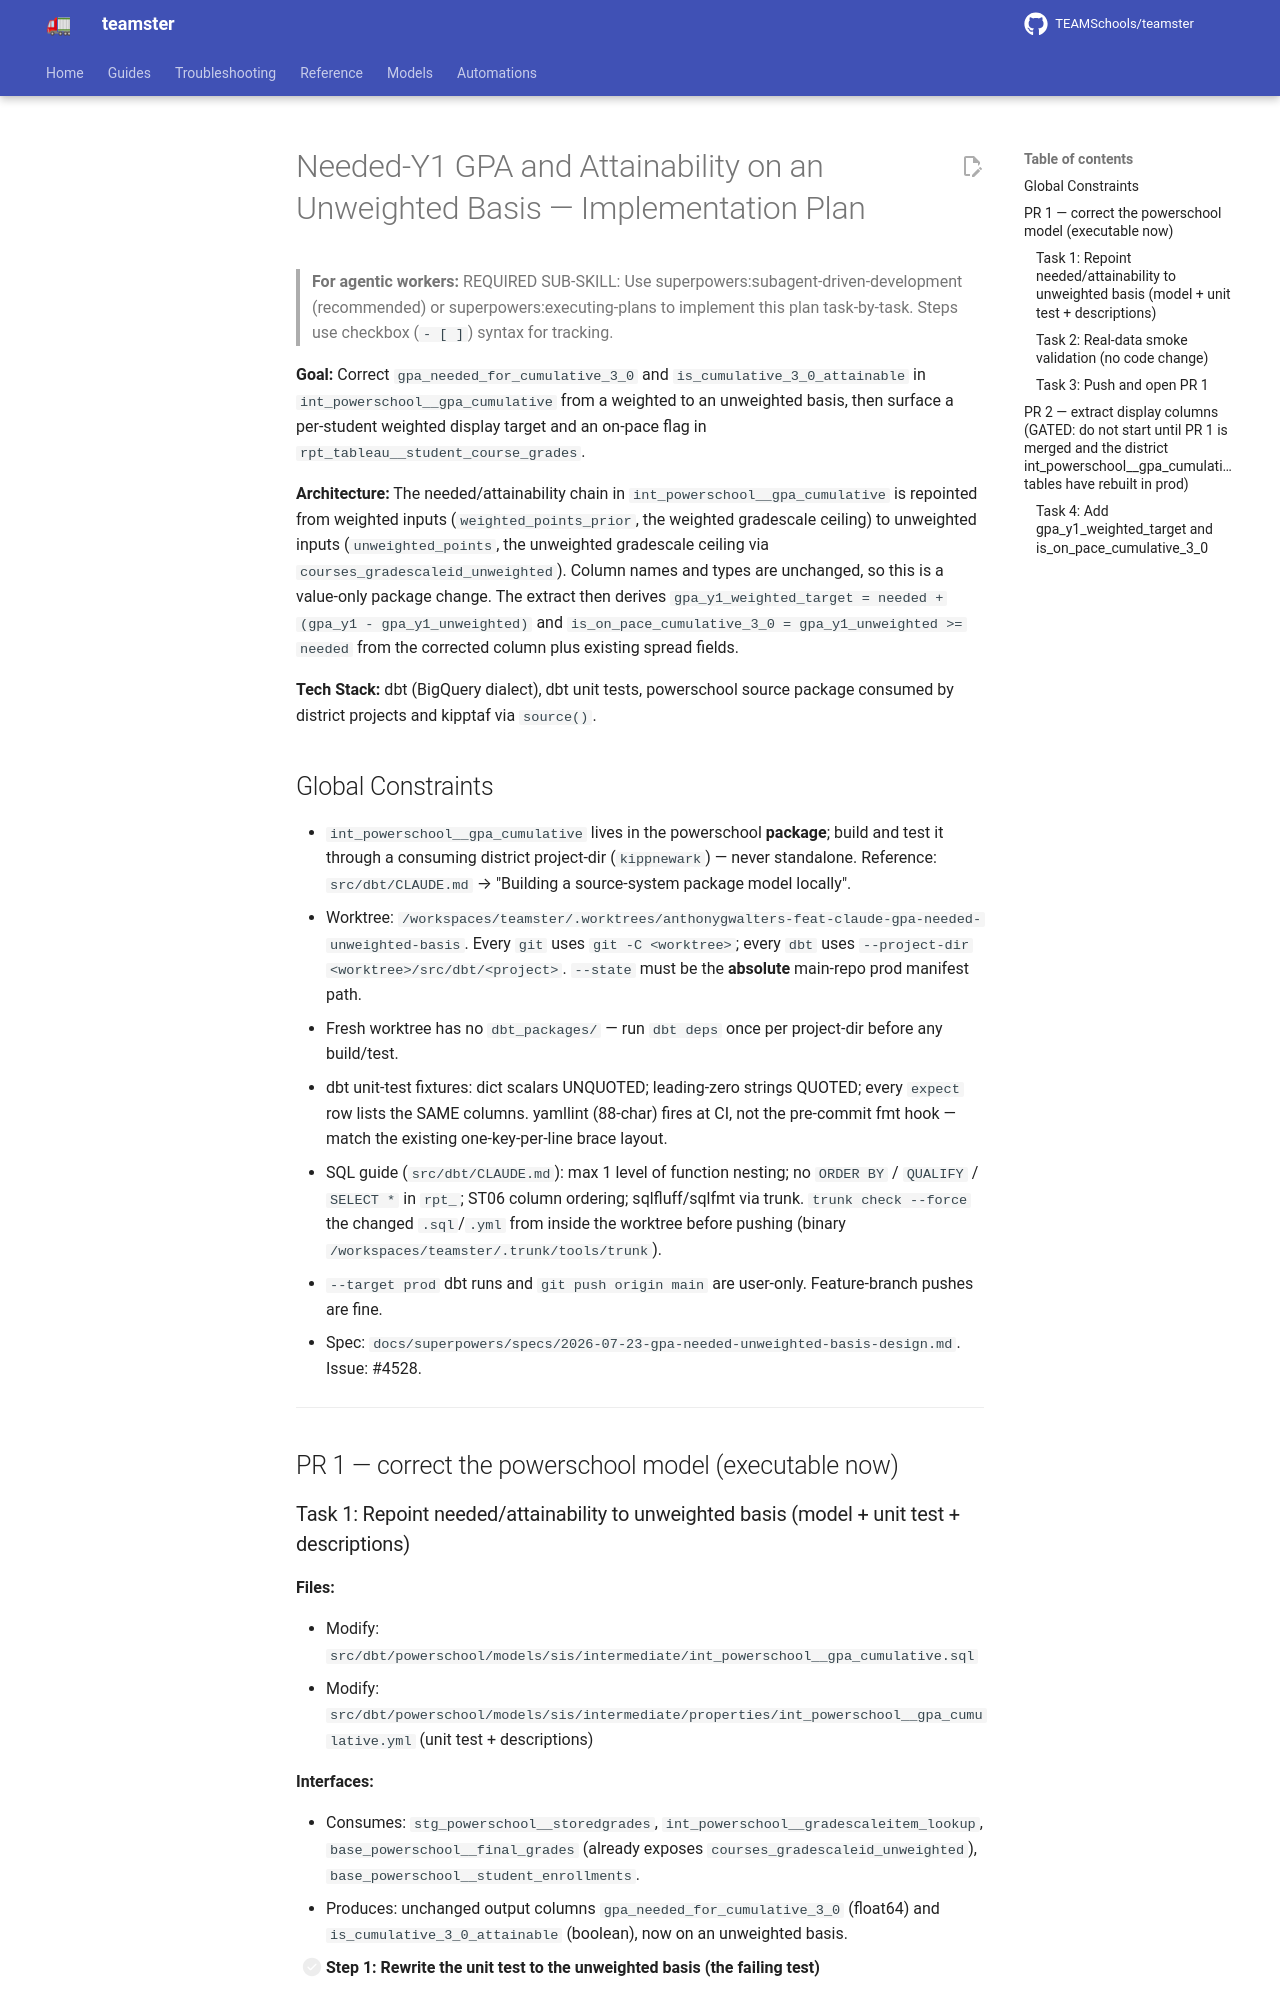

repository: TEAMSchools/teamster · page: superpowers/plans/2026-07-23-gpa-needed-unweighted-basis/index.html · generator: mkdocs

# Needed-Y1 GPA and Attainability on an Unweighted Basis — Implementation Plan

> **For agentic workers:** REQUIRED SUB-SKILL: Use
> superpowers:subagent-driven-development (recommended) or
> superpowers:executing-plans to implement this plan task-by-task. Steps use
> checkbox (`- [ ]`) syntax for tracking.

**Goal:** Correct `gpa_needed_for_cumulative_3_0` and
`is_cumulative_3_0_attainable` in `int_powerschool__gpa_cumulative` from a
weighted to an unweighted basis, then surface a per-student weighted display
target and an on-pace flag in `rpt_tableau__student_course_grades`.

**Architecture:** The needed/attainability chain in
`int_powerschool__gpa_cumulative` is repointed from weighted inputs
(`weighted_points_prior`, the weighted gradescale ceiling) to unweighted inputs
(`unweighted_points`, the unweighted gradescale ceiling via
`courses_gradescaleid_unweighted`). Column names and types are unchanged, so
this is a value-only package change. The extract then derives
`gpa_y1_weighted_target = needed + (gpa_y1 - gpa_y1_unweighted)` and
`is_on_pace_cumulative_3_0 = gpa_y1_unweighted >= needed` from the corrected
column plus existing spread fields.

**Tech Stack:** dbt (BigQuery dialect), dbt unit tests, powerschool source
package consumed by district projects and kipptaf via `source()`.

## Global Constraints

- `int_powerschool__gpa_cumulative` lives in the powerschool **package**; build
  and test it through a consuming district project-dir (`kippnewark`) — never
  standalone. Reference: `src/dbt/CLAUDE.md` → "Building a source-system package
  model locally".
- Worktree:
  `/workspaces/teamster/.worktrees/anthonygwalters-feat-claude-gpa-needed-unweighted-basis`.
  Every `git` uses `git -C <worktree>`; every `dbt` uses
  `--project-dir <worktree>/src/dbt/<project>`. `--state` must be the
  **absolute** main-repo prod manifest path.
- Fresh worktree has no `dbt_packages/` — run `dbt deps` once per project-dir
  before any build/test.
- dbt unit-test fixtures: dict scalars UNQUOTED; leading-zero strings QUOTED;
  every `expect` row lists the SAME columns. yamllint (88-char) fires at CI, not
  the pre-commit fmt hook — match the existing one-key-per-line brace layout.
- SQL guide (`src/dbt/CLAUDE.md`): max 1 level of function nesting; no
  `ORDER BY` / `QUALIFY` / `SELECT *` in `rpt_`; ST06 column ordering;
  sqlfluff/sqlfmt via trunk. `trunk check --force` the changed `.sql`/`.yml`
  from inside the worktree before pushing (binary
  `/workspaces/teamster/.trunk/tools/trunk`).
- `--target prod` dbt runs and `git push origin main` are user-only.
  Feature-branch pushes are fine.
- Spec:
  `docs/superpowers/specs/2026-07-23-gpa-needed-unweighted-basis-design.md`.
  Issue: #4528.

---

## PR 1 — correct the powerschool model (executable now)
